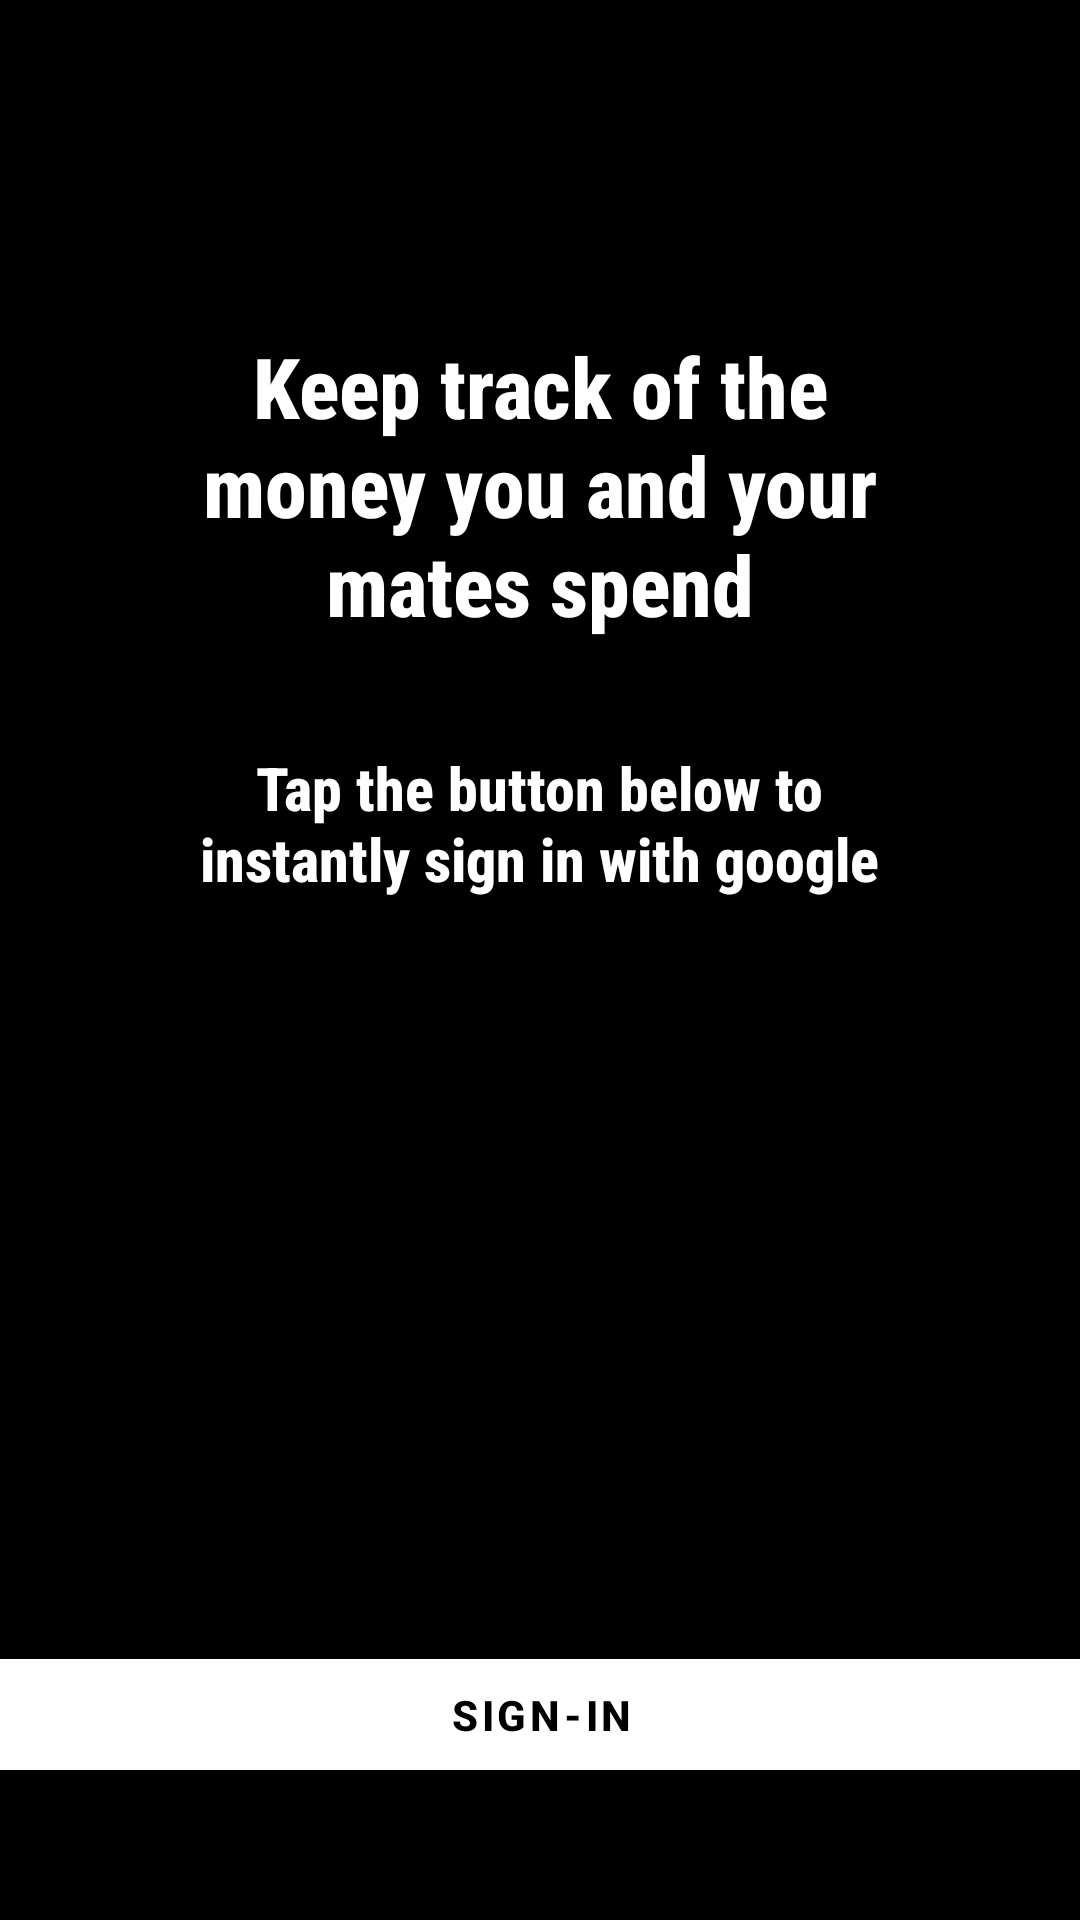

Write the Android layout XML for this screen, with the resource values it uses.
<!-- AndroidManifest.xml: application theme Theme.Expense_sharing -->
<!-- res/layout/activity_main.xml -->
<?xml version="1.0" encoding="utf-8"?>
<androidx.constraintlayout.widget.ConstraintLayout xmlns:android="http://schemas.android.com/apk/res/android"
    xmlns:app="http://schemas.android.com/apk/res-auto"
    xmlns:tools="http://schemas.android.com/tools"
    android:layout_width="match_parent"
    android:layout_height="match_parent"
    android:background="@color/black"
    tools:context=".MainActivity">

    <com.google.android.material.button.MaterialButton
        android:id="@+id/gSignBtn"
        android:layout_width="389dp"
        android:layout_height="49dp"
        android:layout_marginBottom="44dp"
        android:backgroundTint="@color/white"
        android:text="Sign-In"
        android:textAlignment="center"
        android:textColor="@color/black"
        android:textStyle="bold"
        app:icon="@drawable/new_person"
        app:iconGravity="start"
        app:iconPadding="0dp"
        app:iconSize="20dp"
        app:iconTint="@color/black"
        app:layout_constraintBottom_toBottomOf="parent"
        app:layout_constraintEnd_toEndOf="parent"
        app:layout_constraintHorizontal_bias="0.5"
        app:layout_constraintStart_toStartOf="parent"
        app:layout_constraintTop_toTopOf="parent"
        app:layout_constraintVertical_bias="1.0" />

    <androidx.constraintlayout.widget.Guideline
        android:id="@+id/guideline2"
        android:layout_width="wrap_content"
        android:layout_height="wrap_content"
        android:orientation="horizontal"
        app:layout_constraintGuide_begin="20dp" />

    <ImageView
        android:id="@+id/imageView"
        android:layout_width="match_parent"
        android:layout_height="match_parent"
        android:scaleType="centerCrop"
        android:src="@drawable/money_background"
        tools:layout_editor_absoluteX="0dp"
        tools:layout_editor_absoluteY="35dp" />

    <TextView
        android:id="@+id/editTextTextMultiLine"
        android:layout_width="261dp"
        android:layout_height="146dp"
        android:ems="10"
        android:fontFamily="sans-serif-condensed-medium"
        android:text="Keep track of the money you and your mates spend"
        android:textAlignment="center"
        android:textColor="@color/white"
        android:textSize="28dp"
        android:textStyle="bold"
        app:layout_constraintBottom_toTopOf="@+id/gSignBtn"
        app:layout_constraintEnd_toEndOf="parent"
        app:layout_constraintStart_toStartOf="parent"
        app:layout_constraintTop_toTopOf="@+id/imageView"
        app:layout_constraintVertical_bias="0.274" />

    <TextView
        android:id="@+id/editTextTextMultiLine2"
        android:layout_width="wrap_content"
        android:layout_height="wrap_content"
        android:ems="10"
        android:fontFamily="sans-serif-condensed-medium"
        android:text="Tap the button below to instantly sign in with google"
        android:textAlignment="center"
        android:textColor="@color/white"
        android:textSize="20dp"
        android:textStyle="bold"
        app:layout_constraintBottom_toTopOf="@+id/gSignBtn"
        app:layout_constraintEnd_toEndOf="parent"
        app:layout_constraintHorizontal_bias="0.497"
        app:layout_constraintStart_toStartOf="parent"
        app:layout_constraintTop_toTopOf="@+id/imageView"
        app:layout_constraintVertical_bias="0.502" />


</androidx.constraintlayout.widget.ConstraintLayout>
<!-- resources referenced by this layout -->
<resources>
  <style name="Theme.Expense_sharing" parent="Theme.MaterialComponents.DayNight.NoActionBar">
          
          <item name="colorPrimary">@color/purple_500</item>
          <item name="colorPrimaryVariant">@color/purple_700</item>
          <item name="colorOnPrimary">@color/white</item>
          
          <item name="colorSecondary">@color/teal_200</item>
          <item name="colorSecondaryVariant">@color/teal_700</item>
          <item name="colorOnSecondary">@color/black</item>
          
          <item name="android:statusBarColor">?attr/colorPrimaryVariant</item>
          
      </style>
  <!-- not gathered from this repository: default colours our renderer supplied (Android Studio template values) -->
  <color name="purple_500">#FF6200EE</color>
  <color name="purple_700">#FF3700B3</color>
  <color name="teal_200">#FF03DAC5</color>
  <color name="teal_700">#FF018786</color>
  <color name="black">#FF000000</color>
  <color name="white">#FFFFFFFF</color>
</resources>
